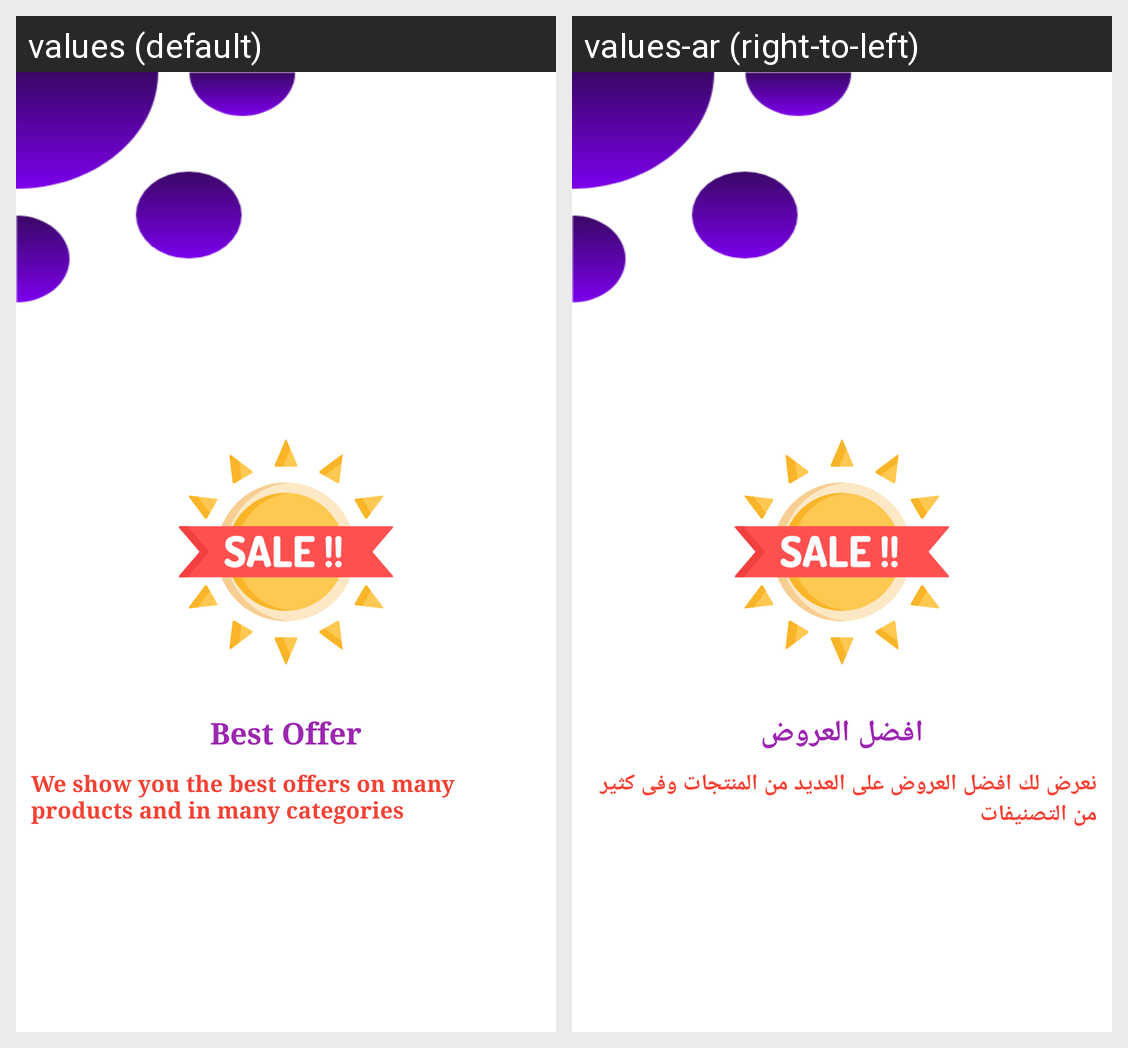

The same Android screen rendered under two of its app's locales, left to right. List the strings drawn on it with the default value and each locale's translation.
Android screen res/layout/intro_screen3.xml rendered under 2 locales, left to right: values (default), values-ar (right-to-left). Device: Nexus 5 (rendered at 1080×1920; each locale shown at half size, 540×960, under a caption strip naming it); theme AppTheme.
Strings drawn on this screen, with the default value and each locale's value (text and hints the layout hard-codes, and strings that could not be matched under every locale, appear in the picture but are not listed):

best_offer
  values: Best Offer
  values-ar: افضل العروض

We_show
  values: We show you the best offers on many products and in many categories
  values-ar: نعرض لك افضل العروض على العديد من المنتجات وفى كثير من التصنيفات
